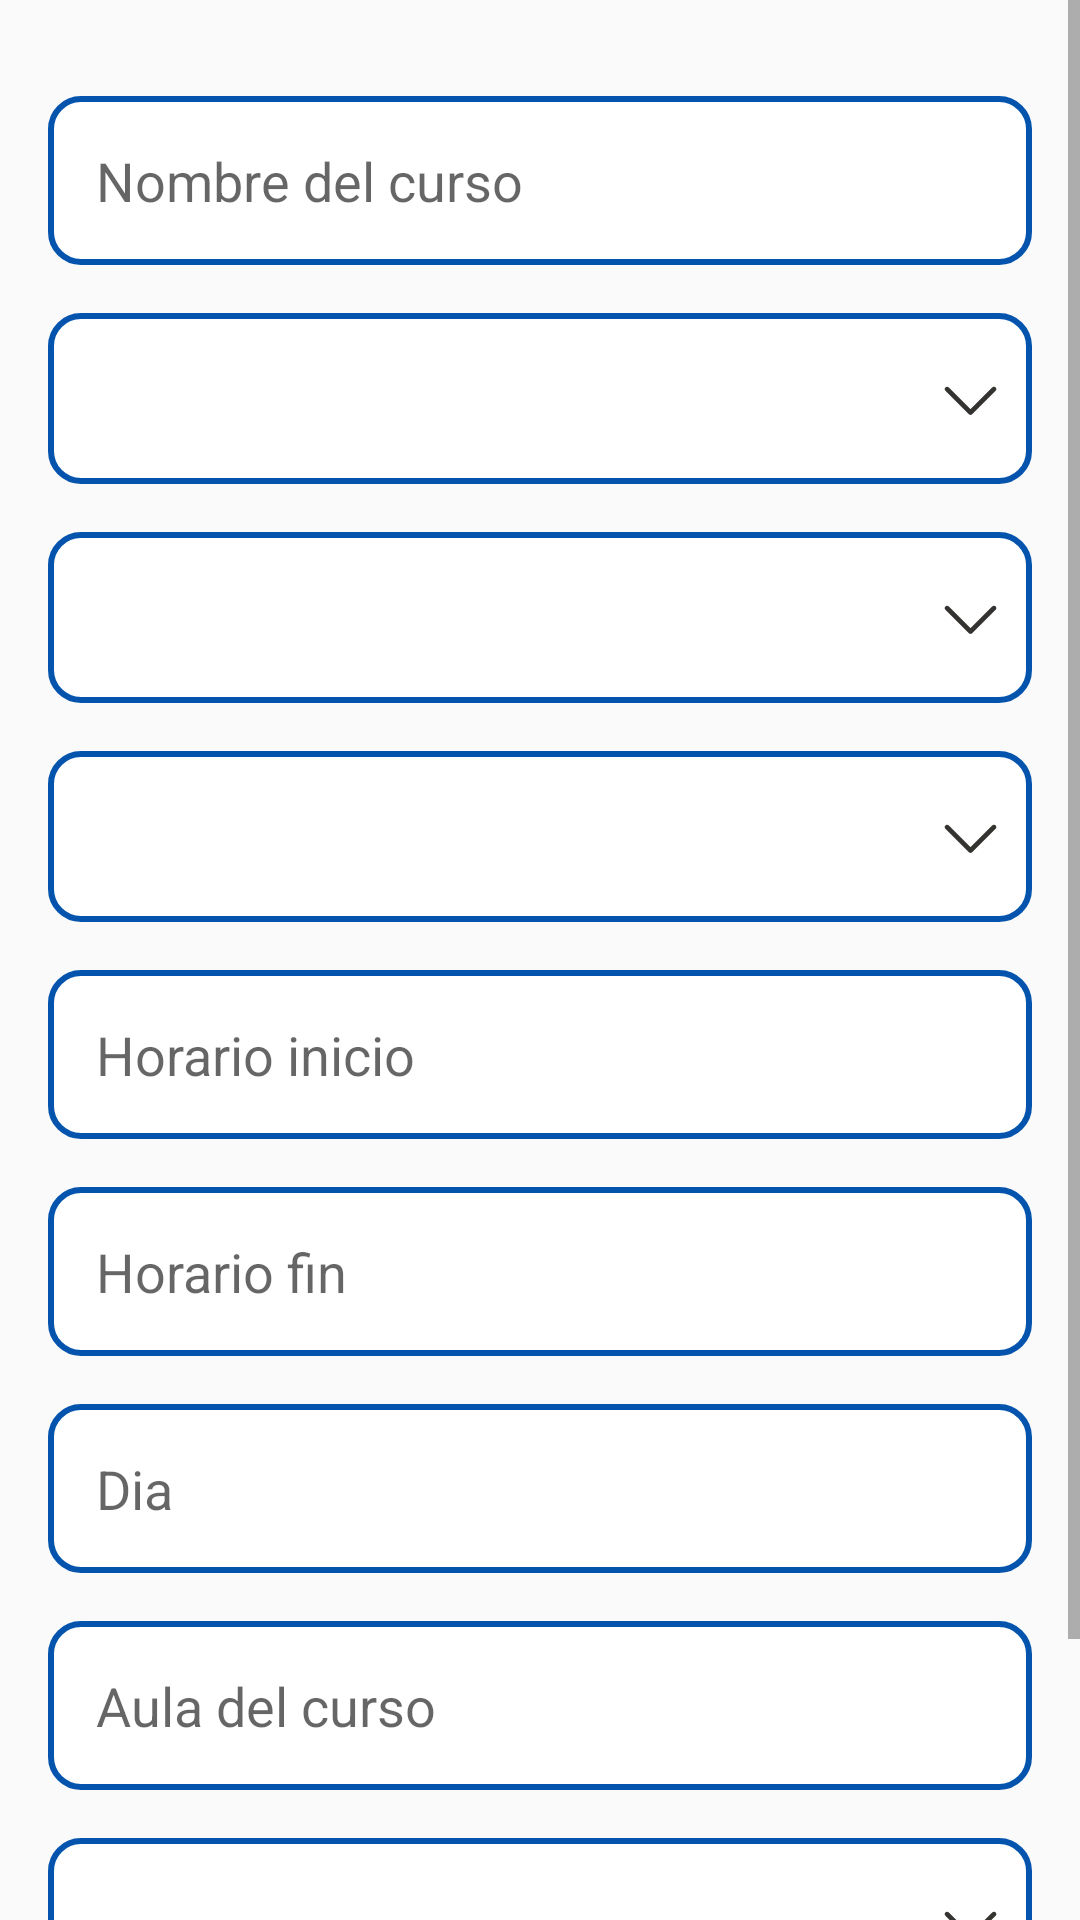

Write the Android layout XML for this screen, with the resource values it uses.
<!-- AndroidManifest.xml: application theme Theme.AppInstitucional -->
<!-- res/layout/dialog_new_course.xml -->
<?xml version="1.0" encoding="utf-8"?>
<ScrollView xmlns:android="http://schemas.android.com/apk/res/android"
    xmlns:tools="http://schemas.android.com/tools"
    xmlns:app="http://schemas.android.com/apk/res-auto"
    android:layout_width="match_parent"
    android:layout_height="wrap_content">

    <androidx.constraintlayout.widget.ConstraintLayout
        android:layout_width="match_parent"
        android:layout_height="wrap_content"
        android:orientation="vertical"
        android:padding="16dp">

        <EditText
        android:id="@+id/etCourseName"
        android:layout_width="0dp"
        android:layout_height="wrap_content"
        android:hint="Nombre del curso"
        android:background="@drawable/edit_text_border"
        android:paddingStart="16dp"
        app:layout_constraintStart_toStartOf="parent"
        app:layout_constraintEnd_toEndOf="parent"
        app:layout_constraintTop_toTopOf="parent"
        android:layout_marginTop="16dp" />

        <Spinner
        android:id="@+id/spinnerCourseLevel"
        android:layout_width="0dp"
        android:layout_height="wrap_content"
        android:paddingStart="16dp"
        android:background="@drawable/spinner_background"
        app:layout_constraintStart_toStartOf="parent"
        app:layout_constraintEnd_toEndOf="parent"
        app:layout_constraintTop_toBottomOf="@id/etCourseName"
        android:layout_marginTop="16dp" />

        <Spinner
        android:id="@+id/spinnerCourseGrade"
        android:layout_width="0dp"
        android:layout_height="wrap_content"
        android:background="@drawable/spinner_background"
        android:paddingStart="16dp"
        app:layout_constraintStart_toStartOf="parent"
        app:layout_constraintEnd_toEndOf="parent"
        app:layout_constraintTop_toBottomOf="@id/spinnerCourseLevel"
        android:layout_marginTop="16dp" />

        <Spinner
        android:id="@+id/spinnerCourseSection"
        android:layout_width="0dp"
        android:layout_height="wrap_content"
        android:background="@drawable/spinner_background"
        android:paddingStart="16dp"
        app:layout_constraintStart_toStartOf="parent"
        app:layout_constraintEnd_toEndOf="parent"
        app:layout_constraintTop_toBottomOf="@id/spinnerCourseGrade"
        android:layout_marginTop="16dp" />

        <EditText
        android:id="@+id/etHorarioInicio"
        android:layout_width="0dp"
        android:layout_height="wrap_content"
        android:hint="Horario inicio"
        android:background="@drawable/edit_text_border"
        android:paddingStart="16dp"
        app:layout_constraintStart_toStartOf="parent"
        app:layout_constraintEnd_toEndOf="parent"
        app:layout_constraintTop_toBottomOf="@id/spinnerCourseSection"
        android:layout_marginTop="16dp" />

        <EditText
            android:id="@+id/etHorarioFin"
            android:layout_width="0dp"
            android:layout_height="wrap_content"
            android:hint="Horario fin"
            android:background="@drawable/edit_text_border"
            android:paddingStart="16dp"
            app:layout_constraintStart_toStartOf="parent"
            app:layout_constraintEnd_toEndOf="parent"
            app:layout_constraintTop_toBottomOf="@id/etHorarioInicio"
            android:layout_marginTop="16dp" />

        <EditText
            android:id="@+id/etDia"
            android:layout_width="0dp"
            android:layout_height="wrap_content"
            android:hint="Dia"
            android:background="@drawable/edit_text_border"
            android:paddingStart="16dp"
            app:layout_constraintStart_toStartOf="parent"
            app:layout_constraintEnd_toEndOf="parent"
            app:layout_constraintTop_toBottomOf="@id/etHorarioFin"
            android:layout_marginTop="16dp" />

        <EditText
        android:id="@+id/etCourseClassroom"
        android:layout_width="0dp"
        android:layout_height="wrap_content"
        android:hint="Aula del curso"
        android:background="@drawable/edit_text_border"
        android:paddingStart="16dp"
        app:layout_constraintStart_toStartOf="parent"
        app:layout_constraintEnd_toEndOf="parent"
        app:layout_constraintTop_toBottomOf="@id/etDia"
        android:layout_marginTop="16dp" />

        <Spinner
        android:id="@+id/spinnerCourseTeacher"
        android:layout_width="0dp"
        android:layout_height="wrap_content"
        android:background="@drawable/spinner_background"
        android:paddingStart="16dp"
        app:layout_constraintStart_toStartOf="parent"
        app:layout_constraintEnd_toEndOf="parent"
        app:layout_constraintTop_toBottomOf="@id/etCourseClassroom"
        android:layout_marginTop="16dp" />

        <Button
        android:id="@+id/btnCreateCourse"
        android:layout_width="wrap_content"
        android:layout_height="wrap_content"
        android:minWidth="140dp"
        style="@style/Titulo3"
        android:text="Añadir"
        android:textColor="@color/white"
        android:background="@drawable/button_rectangle"
        app:layout_constraintStart_toStartOf="parent"
        app:layout_constraintEnd_toEndOf="parent"
        android:layout_marginTop="16dp"
        app:layout_constraintEnd_toStartOf="@+id/btnCancel"
        app:layout_constraintTop_toBottomOf="@id/spinnerCourseTeacher" />

        <Button
        android:id="@+id/btnCancel"
        android:layout_width="wrap_content"
        android:layout_height="wrap_content"
        android:minWidth="140dp"
        style="@style/Titulo3"
        android:text="Cancelar"
        android:textColor="@color/white"
        android:background="@drawable/button_rectangle"
        android:backgroundTint="@color/Naranja900"
        android:layout_marginStart="8dp"
        android:layout_marginTop="16dp"
        app:layout_constraintEnd_toEndOf="parent"
        app:layout_constraintStart_toEndOf="@id/btnCreateCourse"
        app:layout_constraintTop_toBottomOf="@id/spinnerCourseTeacher" />

    </androidx.constraintlayout.widget.ConstraintLayout>
</ScrollView>
<!-- resources referenced by this layout -->
<resources>
  <color name="Naranja900">#B43705</color>
  <color name="white">#FFFFFF</color>
  <!-- drawable button_rectangle (drawable) -->
  <?xml version="1.0" encoding="utf-8"?>
  <shape xmlns:android="http://schemas.android.com/apk/res/android">
      <solid android:color="@color/Azul100"/>
      <stroke android:color="@color/Azul500" android:width="1dp"/>
      <corners android:radius="8dp"/>
  </shape>
  <!-- drawable edit_text_border (drawable) -->
  <shape xmlns:android="http://schemas.android.com/apk/res/android">
      <solid android:color="#FFFFFF"/> 
      <stroke android:color="@color/Azul500" android:width="2dp"/> 
      <corners android:radius="10dp"/>
      <padding android:bottom="16dp"/>
      <padding android:top="16dp"/>
      <padding android:start="16dp"/>
  </shape>
  <!-- drawable spinner_background (drawable) -->
  <?xml version="1.0" encoding="utf-8"?>
  <layer-list xmlns:android="http://schemas.android.com/apk/res/android">
      <item android:drawable="@drawable/edit_text_border" />
      <item android:drawable="@drawable/ic_dropdown_arrow" android:gravity="center_vertical|right" android:right="8dp" />
  </layer-list>
  <style name="Titulo3">
          <item name="android:fontFamily">sans-serif</item>
          <item name="android:textStyle">bold</item>
          <item name="android:textSize">20sp</item>
      </style>
  <style name="Theme.AppInstitucional" parent="Base.Theme.AppInstitucional" />
  <color name="Azul100">#4A9EFB</color>
  <color name="Azul500">#0454AD</color>
  <!-- drawable ic_dropdown_arrow (drawable) -->
  <vector xmlns:android="http://schemas.android.com/apk/res/android"
      android:width="25dp"
      android:height="25dp"
      android:viewportWidth="32"
      android:viewportHeight="32">
    <path
        android:pathData="M26.708,12.707L16.708,22.707C16.615,22.8 16.504,22.874 16.383,22.924C16.261,22.975 16.131,23.001 16,23.001C15.869,23.001 15.738,22.975 15.617,22.924C15.496,22.874 15.385,22.8 15.292,22.707L5.293,12.707C5.105,12.52 4.999,12.265 4.999,12C4.999,11.735 5.105,11.48 5.293,11.292C5.48,11.105 5.735,10.999 6,10.999C6.265,10.999 6.52,11.105 6.708,11.292L16,20.586L25.292,11.292C25.385,11.2 25.496,11.126 25.617,11.076C25.739,11.025 25.869,10.999 26,10.999C26.131,10.999 26.261,11.025 26.383,11.076C26.504,11.126 26.615,11.2 26.708,11.292C26.8,11.385 26.874,11.496 26.924,11.617C26.975,11.738 27.001,11.869 27.001,12C27.001,12.131 26.975,12.261 26.924,12.383C26.874,12.504 26.8,12.615 26.708,12.707Z"
        android:fillColor="#343330"/>
  </vector>
  <style name="Base.Theme.AppInstitucional" parent="Theme.AppCompat.Light.NoActionBar">
          
          
      </style>
</resources>
